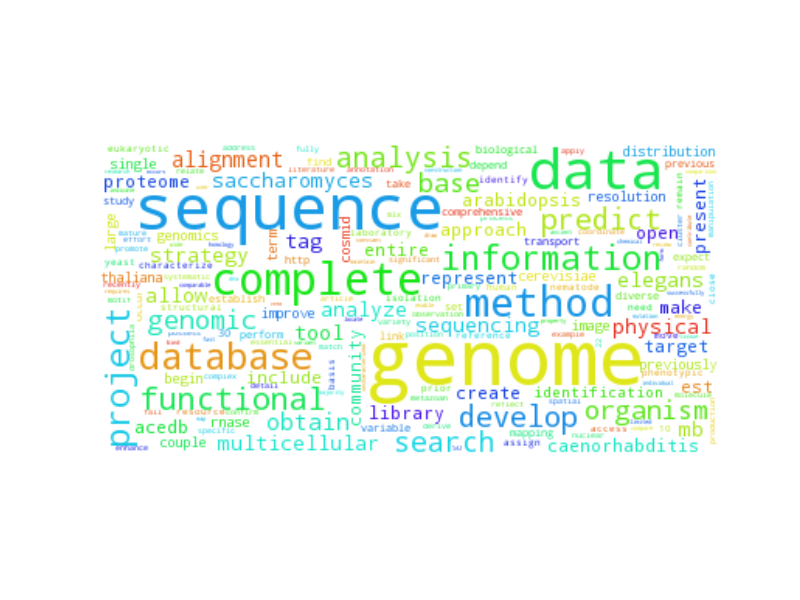

The data file committed next to this chart (first rows):
genome, 799.5
sequence, 513.5
data, 397.5
complete, 238.5
method, 212.5
database, 158.5
information, 135.5
project, 122.5
functional, 114.5
predict, 105.5
develop, 101.5
analysis, 88.5
search, 85.5
organism, 73.5
base, 70.5
genomic, 63.5
obtain, 54.5
alignment, 46.5
tag, 42.5
elegans, 41.5
tool, 41.5
analyze, 39.5
multicellular, 36.5
physical, 35.5
saccharomyces, 33.5
sequencing, 33.5
allow, 31.5
mb, 31.5
strategy, 30.5
caenorhabditis, 27.5
present, 26.5
entire, 26.5
acedb, 26.5
open, 25.5
proteome, 25.5
approach, 24.5
make, 24.5
create, 23.5
arabidopsis, 23.5
target, 22.5
represent, 21.5
library, 21.5
include, 17.5
est, 17.5
community, 17.5
identification, 16.5
cosmid, 14.5
image, 14.5
genomics, 14.5
term, 13.5
thaliana, 13.5
rnase, 13.5
single, 12.5
large, 12.5
previously, 12.5
distribution, 12.5
begin, 12.5
cerevisiae, 12.5
couple, 12.5
improve, 12.5
resolution, 12.5
... 3,732 more rows
